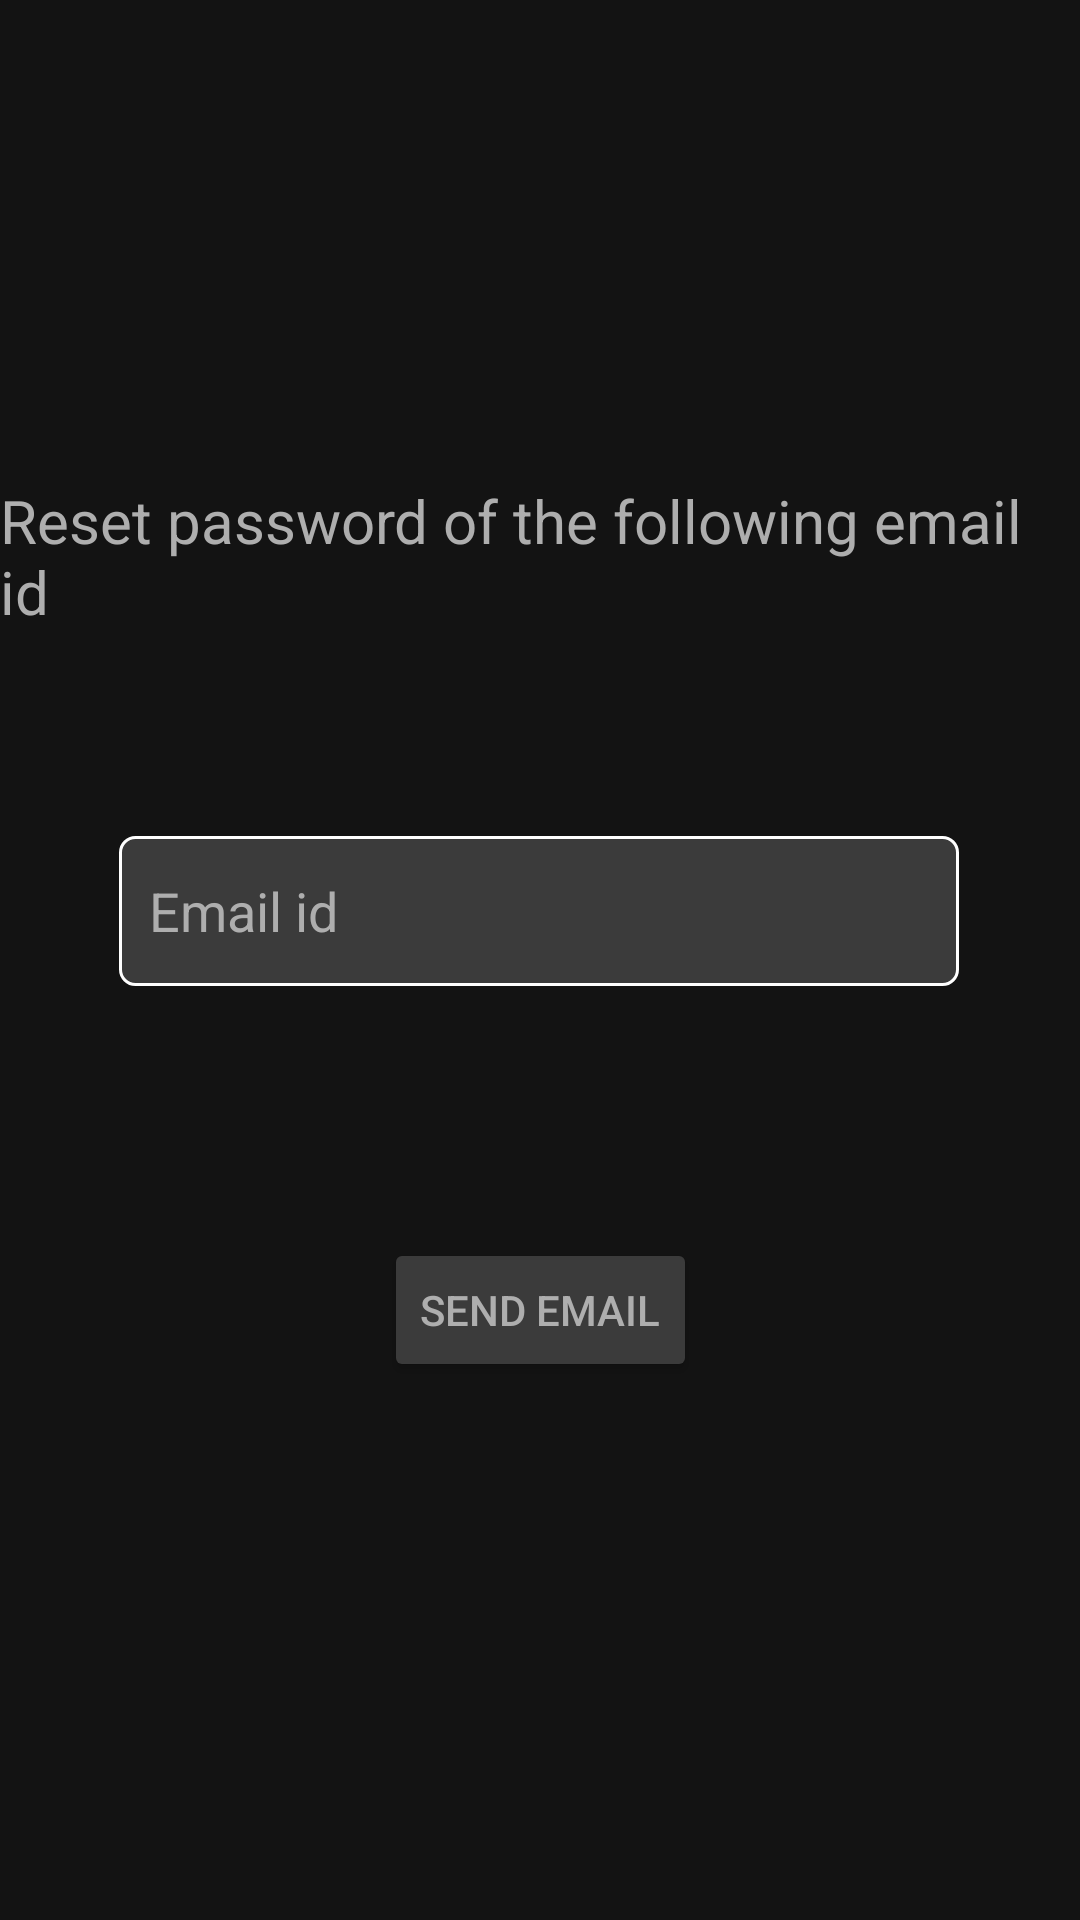

Here is an Android app screen rendered from its layout file. Give the layout XML and the strings, colors and styles it references.
<!-- AndroidManifest.xml: application theme Theme.Phase2 -->
<!-- res/layout/activity_resetpasss2.xml -->
<?xml version="1.0" encoding="utf-8"?>
<androidx.constraintlayout.widget.ConstraintLayout xmlns:android="http://schemas.android.com/apk/res/android"
    xmlns:app="http://schemas.android.com/apk/res-auto"
    xmlns:tools="http://schemas.android.com/tools"
    android:layout_width="match_parent"
    android:layout_height="match_parent"
    android:background="@color/Background_color"
    tools:context=".resetpasss2">

    <Button
        android:id="@+id/button9"
        android:layout_width="wrap_content"
        android:layout_height="wrap_content"
        android:layout_marginTop="84dp"
        android:text="@string/Sendemail"
        android:textColor="@color/text_color"
        app:backgroundTint="@color/edittext_color"
        app:layout_constraintEnd_toEndOf="parent"
        app:layout_constraintStart_toStartOf="parent"
        app:layout_constraintTop_toBottomOf="@+id/editTextTextEmailAddress3" />

    <EditText
        android:id="@+id/editTextTextEmailAddress3"
        android:layout_width="280dp"
        android:layout_height="50dp"
        android:layout_marginTop="68dp"
        android:background="@drawable/border"
        android:ems="10"
        android:hint="@string/Email"
        android:inputType="textEmailAddress"
        android:paddingLeft="10dp"
        android:paddingRight="10dp"
        android:textColor="@color/text_color"
        android:textColorHint="@color/text_color"
        app:layout_constraintEnd_toEndOf="parent"
        app:layout_constraintHorizontal_bias="0.496"
        app:layout_constraintStart_toStartOf="parent"
        app:layout_constraintTop_toBottomOf="@+id/textView23" />

    <TextView
        android:id="@+id/textView23"
        android:layout_width="wrap_content"
        android:layout_height="wrap_content"
        android:layout_marginTop="160dp"
        android:textColorHint="@color/text_color"
        android:text="@string/sen"
        android:textColor="@color/text_color"
        android:textSize="20sp"
        app:layout_constraintEnd_toEndOf="parent"
        app:layout_constraintStart_toStartOf="parent"
        app:layout_constraintTop_toTopOf="parent" />

</androidx.constraintlayout.widget.ConstraintLayout>
<!-- resources referenced by this layout -->
<resources>
  <color name="Background_color">#131313</color>
  <color name="edittext_color">#3B3B3B</color>
  <color name="text_color">#AEAEAE</color>
  <!-- drawable border (drawable) -->
  <?xml version="1.0" encoding="utf-8"?>
  <selector xmlns:android="http://schemas.android.com/apk/res/android">
  
      <item android:state_enabled="true" android:state_focused="true">
          <shape android:shape="rectangle">
              <solid android:color="@color/edittext_color"/>
              <corners android:radius="5dp"/>
              <stroke android:color="@color/white" android:width="3dp"/>
          </shape>
      </item>
  
      <item android:state_enabled="true">
          <shape android:shape="rectangle">
              <solid android:color="@color/edittext_color"/>
              <corners android:radius="5dp"/>
              <stroke android:color="@color/white" android:width="1dp"/>
          </shape>
      </item>
  
  
  
  </selector>
  <string name="Email">Email id</string>
  <string name="Sendemail">Send Email</string>
  <string name="sen">Reset password of the following email id</string>
  <style name="Theme.Phase2" parent="Theme.MaterialComponents.DayNight.DarkActionBar">
          
          <item name="colorPrimary">@color/purple_500</item>
          <item name="colorPrimaryVariant">@color/purple_700</item>
          <item name="colorOnPrimary">@color/white</item>
          
          <item name="colorSecondary">@color/teal_200</item>
          <item name="colorSecondaryVariant">@color/teal_700</item>
          <item name="colorOnSecondary">@color/black</item>
          
          <item name="android:statusBarColor" tools:targetApi="21">?attr/colorPrimaryVariant</item>
          
      </style>
  <color name="white">#FFFFFFFF</color>
  <color name="purple_500">#FF6200EE</color>
  <color name="purple_700">#FF3700B3</color>
  <color name="teal_200">#FF03DAC5</color>
  <color name="teal_700">#FF018786</color>
  <color name="black">#FF000000</color>
</resources>
